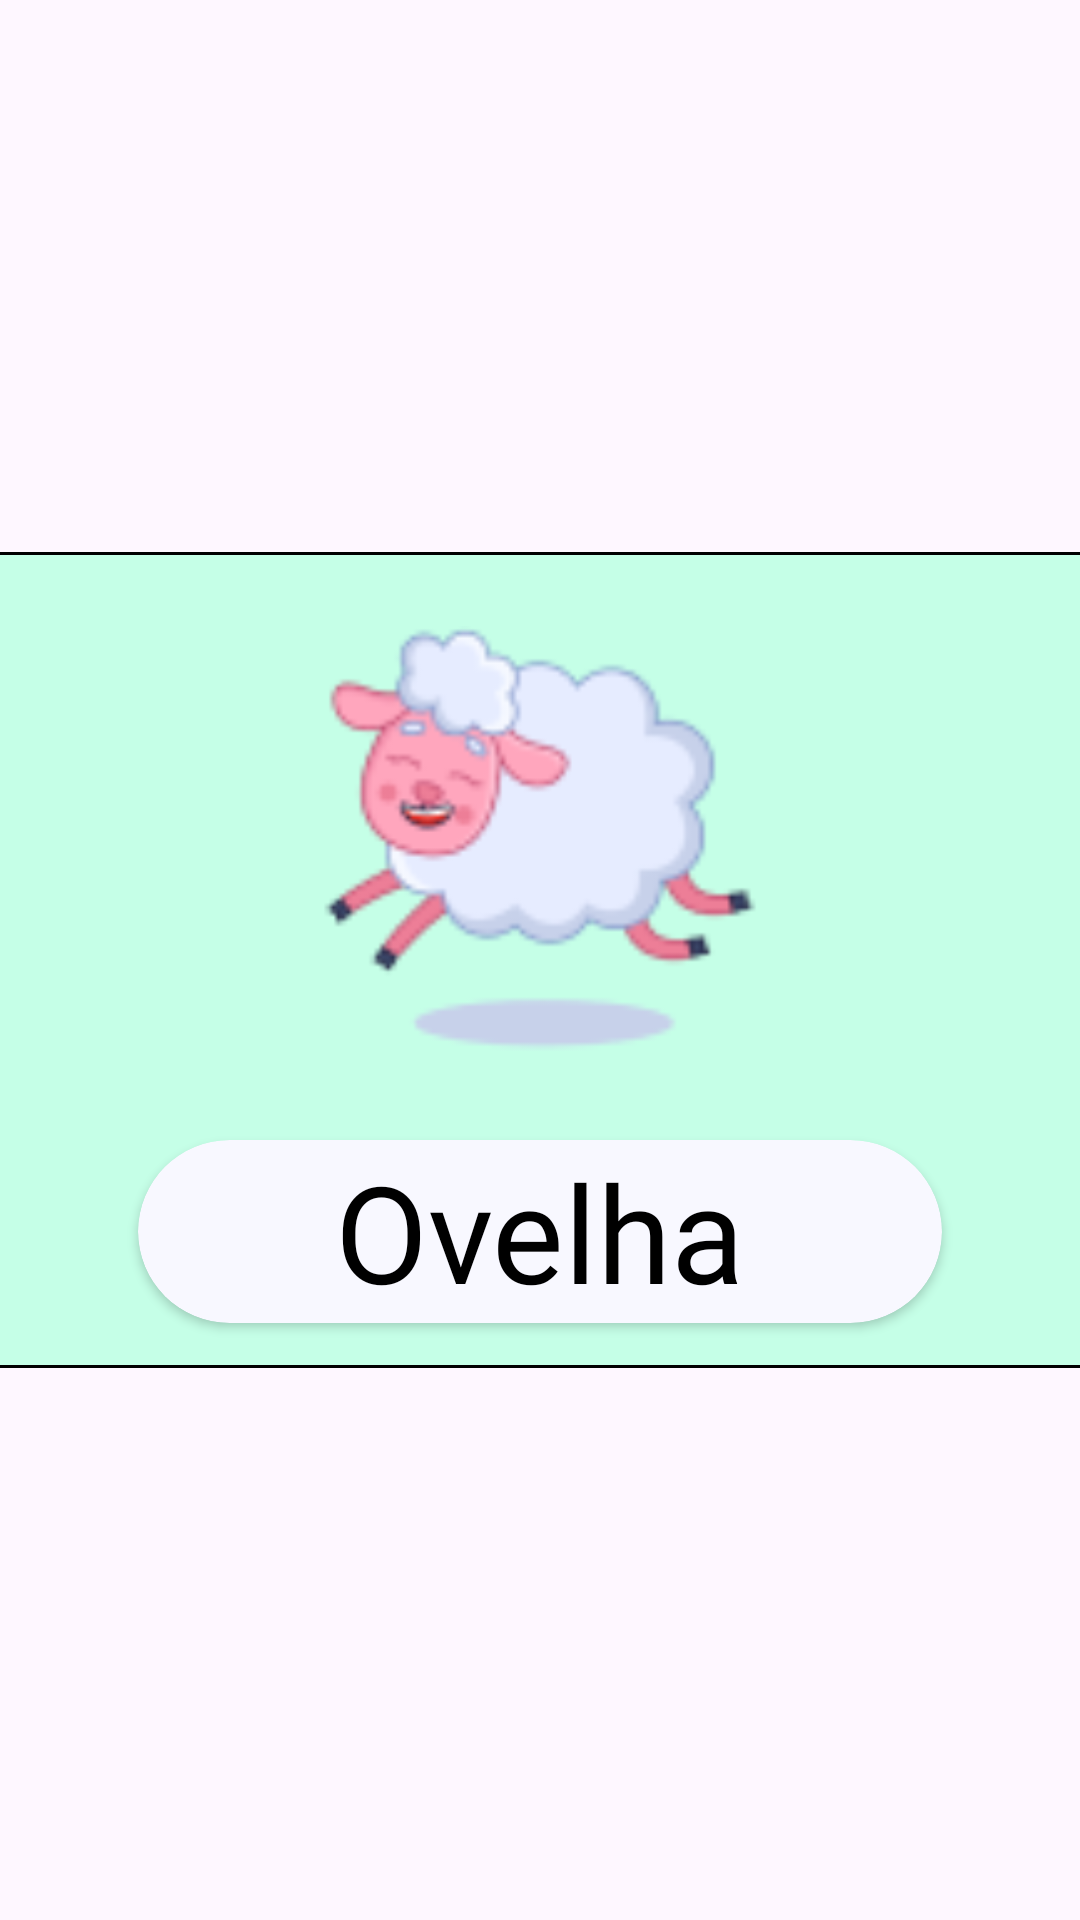

Produce the Android XML layout that renders to this screen, including the resource entries it uses.
<!-- AndroidManifest.xml: application theme Theme.HiperABCKids -->
<!-- res/layout/comemoracao1_o.xml -->
<?xml version="1.0" encoding="utf-8"?>
<androidx.constraintlayout.widget.ConstraintLayout xmlns:android="http://schemas.android.com/apk/res/android"
    xmlns:app="http://schemas.android.com/apk/res-auto"
    xmlns:tools="http://schemas.android.com/tools"
    android:layout_width="match_parent"
    android:layout_height="match_parent">

    <ImageView
        android:id="@+id/imageView7"
        android:layout_width="166dp"
        android:layout_height="160dp"
        android:layout_marginBottom="80dp"
        android:foregroundGravity="center"
        android:elevation="40dp"
        app:layout_constraintBottom_toBottomOf="parent"
        app:layout_constraintEnd_toEndOf="parent"
        app:layout_constraintStart_toStartOf="parent"
        app:layout_constraintTop_toTopOf="parent"
        app:srcCompat="@drawable/ovelha_1" />

    <com.google.android.material.card.MaterialCardView
        android:id="@+id/cardView2"
        android:layout_width="400dp"
        android:layout_height="wrap_content"
        android:backgroundTint="#C5FFE7"
        app:cardCornerRadius="15dp"
        app:strokeColor="#000000"
        app:layout_constraintBottom_toBottomOf="parent"
        app:layout_constraintEnd_toEndOf="parent"
        app:layout_constraintStart_toStartOf="parent"
        app:layout_constraintTop_toTopOf="parent">


        <View
            android:id="@+id/view"
            android:layout_width="match_parent"
            android:layout_height="272dp"
            app:layout_constraintBottom_toBottomOf="parent"
            app:layout_constraintEnd_toEndOf="parent"
            app:layout_constraintStart_toStartOf="parent"
            app:layout_constraintTop_toTopOf="parent"
            app:layout_constraintVertical_bias="0.496" />

    </com.google.android.material.card.MaterialCardView>


    <androidx.cardview.widget.CardView
        android:layout_width="268dp"
        android:layout_height="61dp"
        android:backgroundTint="#F8F8FF"
        app:cardCornerRadius="40dp"
        android:layout_marginBottom="15dp"
        app:layout_constraintBottom_toBottomOf="@+id/cardView2"
        app:layout_constraintEnd_toEndOf="@+id/cardView2"
        app:layout_constraintStart_toStartOf="@+id/cardView2">

        <TextView
            android:id="@+id/text_ovelha"
            android:layout_width="wrap_content"
            android:layout_height="wrap_content"
            android:layout_gravity="center"
            android:elevation="26dp"
            android:fontFamily="@font/alike"
            android:text="Ovelha"
            android:textColor="#000000"
            android:textSize="45sp"
            app:layout_constraintBottom_toBottomOf="@+id/imageView5"
            app:layout_constraintEnd_toEndOf="@+id/imageView5"
            app:layout_constraintStart_toStartOf="@+id/imageView5"
            app:layout_constraintTop_toBottomOf="@+id/imageView7" />

    </androidx.cardview.widget.CardView>
</androidx.constraintlayout.widget.ConstraintLayout>
<!-- resources referenced by this layout -->
<resources>
  <!-- drawable ovelha_1: png bitmap (drawable, 7312 bytes) -->
  <style name="Theme.HiperABCKids" parent="Base.Theme.HiperABCKids" />
  <style name="Base.Theme.HiperABCKids" parent="Theme.Material3.DayNight.NoActionBar">
          
          
      </style>
</resources>
